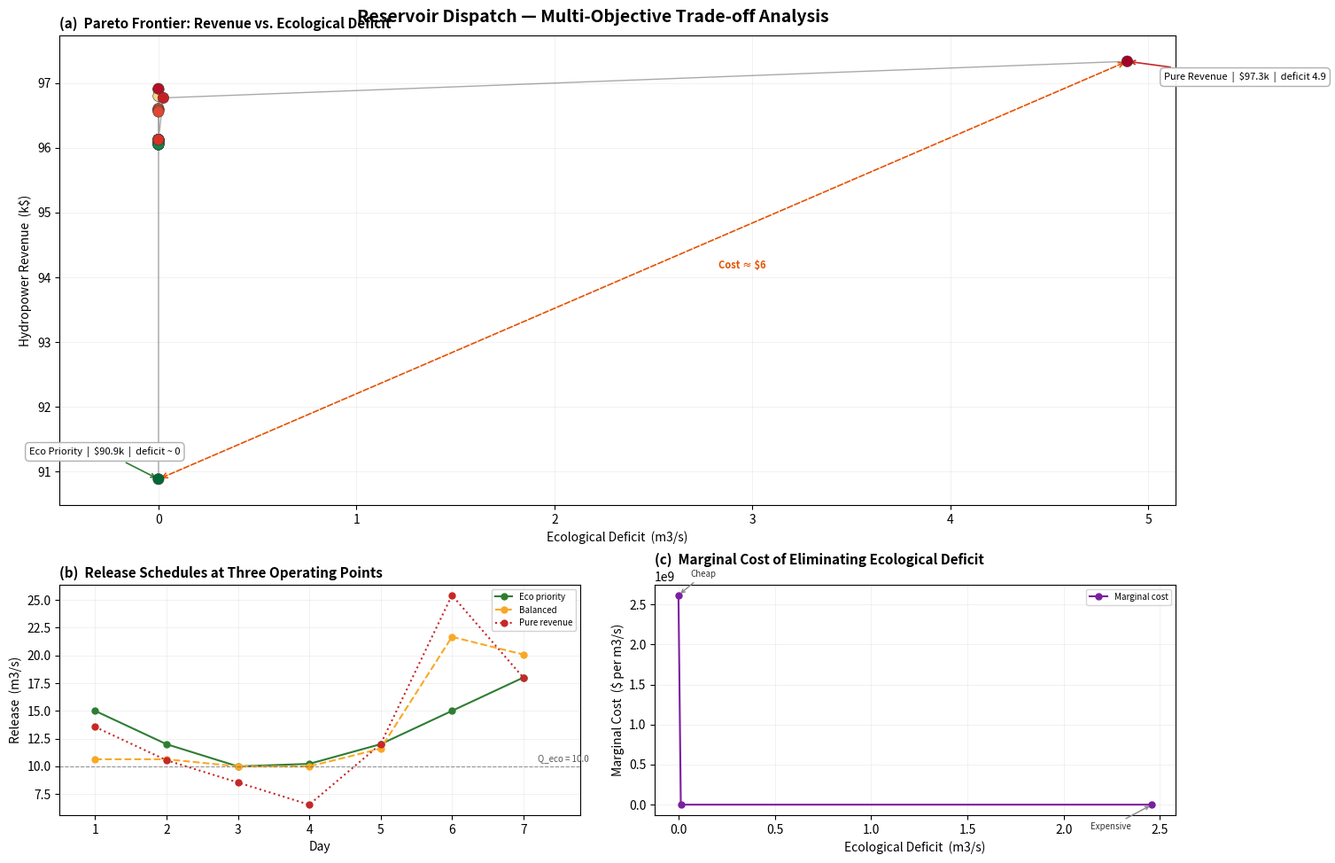

This figure's Python source:
"""
水库多目标优化调度 — 独立实现
================================
基于 Experiment 3 实验文档, 使用 scipy.optimize 求解 7 天最优放水方案。
目标: 最大化水力发电收益, 最小化生态亏欠。
约束: 库容边界、放水边界、水量平衡。
"""
import sys, io
sys.stdout = io.TextIOWrapper(sys.stdout.buffer, encoding='utf-8', errors='replace')

import numpy as np
from scipy.optimize import minimize, Bounds, NonlinearConstraint
import matplotlib.pyplot as plt

# ============================================================
# 水库运行参数 (来自实验文档)
# ============================================================
V0      = 500_000          # 初始库容 (m3)
V_min   = 100_000          # 最小库容 (m3)
V_max   = 1_000_000        # 最大库容 (m3)
Q_eco   = 10.0             # 最小生态放水量 (m3/s)
Q_max   = 100.0            # 最大放水量 (m3/s)
DT      = 86_400           # 日秒数 (s)
T       = 7                # 决策周期 (天)

# 7 天预测数据
inflow  = np.array([15, 12, 10, 8, 12, 15, 18], dtype=float)   # 入库流量 (m3/s)
price   = np.array([0.08, 0.08, 0.08, 0.08, 0.10, 0.12, 0.10]) # 电价 ($/kWh)

# 水力发电转换系数
#   功率 P_hydro (kW) = eta * rho * g * H * Q / 1000
#   日发电量 (kWh)    = P_hydro * 24
#   合并: K * Q,  其中 K = eta * rho * g * H * 24 / 1000  (kWh per m3/s per day)
ETA     = 0.90            # 水轮机效率
RHO     = 1000.0          # 水密度 (kg/m3)
G       = 9.81            # 重力加速度 (m/s2)
HEAD    = 50.0            # 发电水头 (m)

K_HYDRO = ETA * RHO * G * HEAD * 24 / 1000   # kWh/(m3/s)/day


# ============================================================
# 基础函数
# ============================================================
def storage_trajectory(Q):
    """水量平衡: 由放水序列 Q[0..6] 返回每日末库容 S[0..6] (m3)."""
    S = np.empty(T)
    cur = V0
    for t in range(T):
        cur += (inflow[t] - Q[t]) * DT
        S[t] = cur
    return S


def hydropower_revenue(Q):
    """总发电收益 ($)."""
    return K_HYDRO * np.dot(Q, price)


def ecological_deficit(Q):
    """生态亏欠: sum(max(0, Q_eco - Q_t)) (m3/s)."""
    return np.sum(np.maximum(0.0, Q_eco - Q))


# ============================================================
# 约束构建
# ============================================================
def make_constraints():
    """构造库容不等式约束 (NonlinearConstraint 格式)."""
    def c_upper(Q):
        return V_max - storage_trajectory(Q)   # >= 0 即 V <= V_max

    def c_lower(Q):
        return storage_trajectory(Q) - V_min    # >= 0 即 V >= V_min

    return [
        NonlinearConstraint(c_upper, 0.0, np.inf),
        NonlinearConstraint(c_lower, 0.0, np.inf),
    ]


# ============================================================
# 单目标优化
# ============================================================
def optimize_hard_eco():
    """硬生态约束: Q_t >= Q_eco, 最大化收益."""
    bounds = Bounds([Q_eco] * T, [Q_max] * T)
    cons = make_constraints()

    def objective(Q):
        return -hydropower_revenue(Q)

    # 多起点尝试
    x0_list = [
        np.full(T, 15.0),
        np.full(T, 20.0),
        np.clip(inflow, Q_eco + 1, Q_max - 1),
        np.full(T, Q_eco + 5.0),
    ]
    best = None
    for x0 in x0_list:
        res = minimize(objective, x0, method='SLSQP', bounds=bounds,
                       constraints=cons, options={'maxiter': 2000, 'ftol': 1e-12})
        if best is None or res.fun < best.fun:
            best = res
    return best


def optimize_no_eco():
    """无生态下限: Q_t >= 0, 最大化收益."""
    bounds = Bounds([0.0] * T, [Q_max] * T)
    cons = make_constraints()

    def objective(Q):
        return -hydropower_revenue(Q)

    x0_list = [
        np.full(T, 15.0),
        np.full(T, 20.0),
        np.clip(inflow, 1.0, Q_max - 1),
    ]
    best = None
    for x0 in x0_list:
        res = minimize(objective, x0, method='SLSQP', bounds=bounds,
                       constraints=cons, options={'maxiter': 2000, 'ftol': 1e-12})
        if best is None or res.fun < best.fun:
            best = res
    return best


# ============================================================
# 多目标 — 加权和法
# ============================================================
def optimize_weighted(alpha):
    """
    加权目标: minimize  -alpha * revenue_norm + (1-alpha) * deficit_norm
    alpha = 0 → 纯生态,  alpha = 1 → 纯收益.
    使用归一化避免量纲问题.
    """
    rev_scale = K_HYDRO * Q_max * np.sum(price)         # 收益上界 (不可能达到)
    def_scale = Q_eco * T                                 # 亏欠上界

    bounds = Bounds([0.0] * T, [Q_max] * T)
    cons = make_constraints()

    def objective(Q):
        rev_norm = hydropower_revenue(Q) / rev_scale
        def_norm = ecological_deficit(Q) / def_scale
        return -alpha * rev_norm + (1.0 - alpha) * def_norm

    # 多起点
    x0_list = [
        np.clip(inflow, 0.0, Q_max),
        np.full(T, Q_eco + 2.0),
        np.full(T, 15.0),
    ]
    best_res, best_obj = None, np.inf
    for x0 in x0_list:
        res = minimize(objective, x0, method='SLSQP', bounds=bounds,
                       constraints=cons, options={'ftol': 1e-9, 'maxiter': 2000})
        S = storage_trajectory(res.x)
        feasible = np.all((S >= V_min - 100.0) & (S <= V_max + 100.0))
        if feasible and res.fun < best_obj:
            best_obj = res.fun
            best_res = res
    return best_res if best_res is not None else res


def compute_pareto_frontier(n=30):
    """生成帕累托前沿点集."""
    points = []
    alphas = np.linspace(0.0, 1.0, n)

    for a in alphas:
        res = optimize_weighted(a)
        Q = res.x
        S = storage_trajectory(Q)
        if np.all((S >= V_min - 100.0) & (S <= V_max + 100.0)):
            points.append((ecological_deficit(Q), hydropower_revenue(Q), a))

    points.sort(key=lambda p: p[0])
    pts = np.array(points)

    print(f"  帕累托端点 — 纯收益: ${pts[-1,1]:,.2f}  (亏欠 {pts[-1,0]:.2f})")
    print(f"  帕累托端点 — 纯生态: ${pts[0,1]:,.2f}   (亏欠 {pts[0,0]:.4f})")
    return pts


# ============================================================
# 验证
# ============================================================
def verify(Q, label="方案"):
    """验证约束满足情况并打印报告."""
    S = storage_trajectory(Q)
    eps_v = 100.0    # 库容容差 (m3), 0.1% of V_min
    eps_b = 1.0      # 水量平衡容差 (m3)

    # 1. 放水边界
    r_pass = int(np.all(Q >= Q_eco - 1e-9) and np.all(Q <= Q_max + 1e-9))
    r_eco_violations = int(np.sum(Q < Q_eco - 0.01))

    # 2. 库容边界
    v_lo_ok = np.all(S >= V_min - eps_v)
    v_hi_ok = np.all(S <= V_max + eps_v)

    # 3. 水量平衡
    mass_err = 0.0
    cur = V0
    for t in range(T):
        expected = cur + (inflow[t] - Q[t]) * DT
        err = abs(S[t] - expected)
        mass_err = max(mass_err, err)
        cur = S[t]
    mass_ok = mass_err < eps_b

    # 4. 收益
    rev = hydropower_revenue(Q)

    all_ok = r_pass and v_lo_ok and v_hi_ok and mass_ok

    print(f"\n{'='*60}")
    print(f"  验证报告: {label}")
    print(f"{'='*60}")
    print(f"  {'检验项':<28} {'判定':>8}")
    print(f"  {'-'*38}")
    print(f"  {'放水边界 [10, 100] m3/s':<28} {'PASS' if r_pass else 'FAIL':>8}")
    print(f"  {'库容 >= 100,000 m3':<28} {'PASS' if v_lo_ok else 'FAIL':>8}")
    print(f"  {'库容 <= 1,000,000 m3':<28} {'PASS' if v_hi_ok else 'FAIL':>8}")
    print(f"  {'水量平衡 (max err)':<28} {'PASS' if mass_ok else 'FAIL':>8}"
          f" ({mass_err:.2e} m3)")

    if r_eco_violations:
        print(f"\n  *** 生态违规 {r_eco_violations} 天:")
        for t in range(T):
            if Q[t] < Q_eco - 0.01:
                print(f"      第{t+1}天: Q={Q[t]:.2f} < {Q_eco}")

    print(f"\n  {'天':>3}  {'放水':>8}  {'入库':>8}  {'日末库容':>14}  {'生态?':>6}")
    print(f"  {'-'*46}")
    for t in range(T):
        eco_flag = "OK" if Q[t] >= Q_eco - 1e-9 else "FAIL"
        print(f"  {t+1:>3}  {Q[t]:>8.2f}  {inflow[t]:>8.1f}  {S[t]:>14,.0f}  {eco_flag:>6}")

    print(f"\n  总收益: ${rev:,.2f}")
    print(f"  终库容: {S[-1]:,.0f} m3")
    print(f"  结论: {'全部通过' if all_ok else '存在违反'}")
    print(f"{'='*60}")

    return all_ok


# ============================================================
# 绘图
# ============================================================
def plot_pareto(pts):
    plt.rcParams.update({
        'font.family': 'sans-serif',
        'font.size': 10,
        'axes.titlesize': 11,
        'axes.labelsize': 10,
        'axes.linewidth': 0.8,
        'xtick.major.width': 0.8,
        'ytick.major.width': 0.8,
        'figure.dpi': 120,
    })

    eco = pts[:, 0]
    rev = pts[:, 1] / 1000
    alpha = pts[:, 2]
    colors = plt.cm.RdYlGn(1 - alpha)
    bbox_style = dict(boxstyle='round,pad=0.4', facecolor='white',
                      edgecolor='#aaa', alpha=0.92)

    fig = plt.figure(figsize=(14, 10))

    # ================================================================
    # 图 A: 帕累托前沿 (上半)
    # ================================================================
    axA = fig.add_axes([0.07, 0.42, 0.90, 0.53])
    axA.scatter(eco, rev, c=colors, s=80, zorder=5, edgecolors='#333',
                linewidths=0.4)
    axA.plot(eco, rev, '-', color='#555', lw=1.0, alpha=0.5, zorder=3)

    # 端点标注
    axA.annotate(f'Pure Revenue  |  ${rev[-1]:.1f}k  |  deficit {eco[-1]:.1f}',
                 (eco[-1], rev[-1]), xytext=(30, -15), textcoords='offset points',
                 fontsize=8, ha='left', bbox=bbox_style,
                 arrowprops=dict(arrowstyle='->', color='#c62828', lw=1.2))
    axA.annotate(f'Eco Priority  |  ${rev[0]:.1f}k  |  deficit ~ 0',
                 (eco[0], rev[0]), xytext=(-105, 20), textcoords='offset points',
                 fontsize=8, ha='left', bbox=bbox_style,
                 arrowprops=dict(arrowstyle='->', color='#2e7d32', lw=1.2))

    # 生态成本箭头
    mid_x = (eco[0] + eco[-1]) / 2
    mid_y = (rev[0] + rev[-1]) / 2
    axA.annotate('', xy=(eco[-1], rev[-1]), xytext=(eco[0], rev[0]),
                 arrowprops=dict(arrowstyle='<->', color='#e65100',
                                 lw=1.2, ls='dashed'))
    axA.text(mid_x + 0.5, mid_y + 0.03,
             f'Cost ≈ ${rev[-1] - rev[0]:.0f}',
             fontsize=8, color='#e65100', ha='center', fontweight='bold')

    axA.set_xlabel('Ecological Deficit  (m3/s)')
    axA.set_ylabel('Hydropower Revenue  (k$)')
    axA.set_title('(a)  Pareto Frontier: Revenue vs. Ecological Deficit',
                  fontweight='bold', loc='left')
    axA.grid(True, alpha=0.25, lw=0.5)
    axA.set_xlim(left=min(-0.5, eco[0] - 0.3))
    axA.set_ylim(bottom=rev[0] - 0.4, top=rev[-1] + 0.4)

    # ================================================================
    # 图 B: 三种策略的放水调度 (左下)
    # ================================================================
    axB = fig.add_axes([0.07, 0.07, 0.42, 0.26])

    idx_mid = len(pts) // 2
    for idx, label, color, ls in [
        (0,   'Eco priority', '#2e7d32', 'solid'),
        (idx_mid, 'Balanced',  '#f9a825', 'dashed'),
        (-1,  'Pure revenue','#c62828', 'dotted'),
    ]:
        a_val = pts[idx, 2]
        res = optimize_weighted(a_val)
        Q = res.x
        axB.plot(range(1, T + 1), Q, marker='o', color=color,
                 lw=1.5, ms=5, ls=ls, label=label)

    axB.axhline(y=Q_eco, color='#555', lw=0.8, ls='--', alpha=0.6)
    axB.text(7.2, Q_eco + 0.3, f'Q_eco = {Q_eco}', fontsize=7,
             color='#555', va='bottom')
    axB.set_xlabel('Day')
    axB.set_ylabel('Release  (m3/s)')
    axB.set_title('(b)  Release Schedules at Three Operating Points',
                  fontweight='bold', loc='left')
    axB.set_xticks(range(1, T + 1))
    axB.legend(fontsize=7, loc='upper right', framealpha=0.9)
    axB.grid(True, alpha=0.25, lw=0.5)
    axB.set_xlim(0.5, 7.8)

    # ================================================================
    # 图 C: 边际替代率 (右下)
    # ================================================================
    axC = fig.add_axes([0.55, 0.07, 0.42, 0.26])

    marginal = []
    for i in range(1, len(eco)):
        de = eco[i] - eco[i - 1]
        if abs(de) > 1e-8:
            dr_k = (rev[i] - rev[i - 1]) * 1000
            marginal.append(((eco[i] + eco[i - 1]) / 2, -dr_k / de))

    if marginal:
        mc = np.array(marginal)
        axC.plot(mc[:, 0], mc[:, 1], 'o-', color='#7b1fa2',
                 ms=5, lw=1.5, label='Marginal cost')
        axC.annotate('Cheap', (mc[0, 0], mc[0, 1]),
                     xytext=(10, 15), textcoords='offset points',
                     fontsize=7, color='#333',
                     arrowprops=dict(arrowstyle='->', color='#888'))
        axC.annotate('Expensive', (mc[-1, 0], mc[-1, 1]),
                     xytext=(-50, -20), textcoords='offset points',
                     fontsize=7, color='#333',
                     arrowprops=dict(arrowstyle='->', color='#888'))

    axC.set_xlabel('Ecological Deficit  (m3/s)')
    axC.set_ylabel('Marginal Cost  ($ per m3/s)')
    axC.set_title('(c)  Marginal Cost of Eliminating Ecological Deficit',
                  fontweight='bold', loc='left')
    axC.grid(True, alpha=0.25, lw=0.5)
    axC.legend(fontsize=7)

    # 总标题
    fig.suptitle('Reservoir Dispatch — Multi-Objective Trade-off Analysis',
                 fontsize=14, fontweight='bold', y=0.98)

    fig.savefig('tradeoff_analysis.png', dpi=200, bbox_inches='tight',
                facecolor='white', edgecolor='none')
    plt.close(fig)
    print("\n[图表: tradeoff_analysis.png]")


# ============================================================
# 主程序
# ============================================================
if __name__ == '__main__':
    print("=" * 60)
    print("  水库多目标优化调度")
    print("=" * 60)

    # ---- Part 1: 核心优化 ----
    print("\n[1] 硬生态约束优化 (Q >= 10 m3/s)...")
    sol_eco = optimize_hard_eco()
    Q_eco_opt = sol_eco.x
    print(f"    总收益 = ${hydropower_revenue(Q_eco_opt):,.2f}")
    print(f"    SLSQP 迭代 = {sol_eco.nit},  成功 = {sol_eco.success}")

    # ---- Part 2: 无约束对比 ----
    print("\n[2] 无生态约束优化 (Q >= 0)...")
    sol_free = optimize_no_eco()
    Q_free = sol_free.x
    print(f"    总收益 = ${hydropower_revenue(Q_free):,.2f}")
    print(f"    生态亏欠 = {ecological_deficit(Q_free):.2f} m3/s")

    # ---- Part 3: 帕累托前沿 ----
    print("\n[3] 帕累托前沿 (30 个权重)...")
    pareto = compute_pareto_frontier(n=30)

    # ---- Part 4: 生态成本 ----
    rev_eco = hydropower_revenue(Q_eco_opt)
    rev_free = hydropower_revenue(Q_free)
    cost = rev_free - rev_eco
    print(f"\n[4] 生态成本: ${cost:,.2f}  ({cost/rev_free*100:.1f}% 的收益)")

    # ---- Part 5: 图表 ----
    plot_pareto(pareto)

    # ---- Part 6: 验证 ----
    print("\n[5] 约束验证")
    verify(Q_eco_opt, "生态硬约束最优解")
    verify(Q_free, "无生态约束最优解")

    # ---- Part 7: 导出 ----
    S_opt = storage_trajectory(Q_eco_opt)
    with open('optimal_schedule.csv', 'w') as f:
        f.write("Day,Inflow_m3s,Release_m3s,Storage_m3,Price_per_kWh,Revenue_USD\n")
        for t in range(T):
            rev_t = K_HYDRO * Q_eco_opt[t] * price[t]
            f.write(f"{t+1},{inflow[t]:.1f},{Q_eco_opt[t]:.4f},{S_opt[t]:.0f},"
                    f"{price[t]:.2f},{rev_t:.2f}\n")
    print("\n[6] optimal_schedule.csv 已导出")

    # ---- 分析文字 ----
    print(f"""
{'='*60}
  权衡分析
{'='*60}

【帕累托前沿】从纯生态(α=0)到纯收益(α=1), 前沿呈下凹形。
  越靠近零亏欠端, 每消除一单位亏欠的边际成本越高。

【生态约束的代价】维持 Q>=10 m3/s 付出约 ${cost:,.0f} 收益损失
  ({cost/rev_free*100:.1f}%)。亏损集中在低电价日(第3-4天 $0.08/kWh)
  被迫放水, 丧失了将这些水储存到第6天高价($0.12)释放的机会。

【优先生态时的调度变化】
  1. 放水更均匀, 紧贴入库流量, 库容波动减小
  2. 价格信号被压制, 高电价日的"抢发"行为减弱
  3. 从"以电定水"转为"以水定电" — 先保生态基线, 再优化收益
""")

    plt.show()
